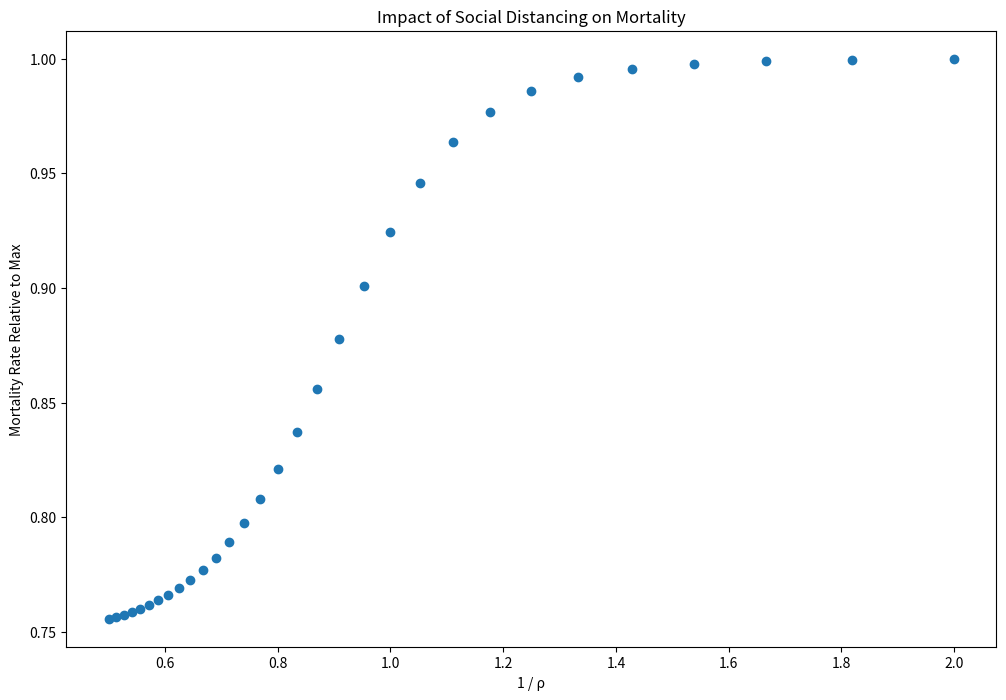

Reproduce this figure in Python.
#Scan through various social distancing values and plot the relative mortality rates
import numpy as np
import matplotlib.pyplot as plt

# Define parameters
t_max = 1000
dt = .05
t = np.linspace(0, t_max, int(t_max/dt) + 1)
N = 20000
init_vals = 0.84 - 0.84/N, 0.16 - 0.16/N, 0.84/N, 0.16/N, 0, 0, 0, 0, 0, 0
alpha = 0.2
beta1 = 1.75
beta2 = 1       #Assumes a smaller contact rate between young and old people than between people in the same age group
beta3 = 1.75
gamma = 0.5
rho2 = 0.5      # Contact rate between young and old people
rho3 = 0.5      # Contact rate between old people
mo1 = 0.001     # Mortality rate is very low for young people
mo2 = 0.1       # And the mortality rate is quite high for older people

def model(init_vals, params, t):
    SY_0, SO_0, EY_0, EO_0, IY_0, IO_0, RY_0, RO_0, MY_0, MO_0 = init_vals
    SY, EY, IY, RY, MY = [SY_0], [EY_0], [IY_0], [RY_0], [MY_0]
    SO, EO, IO, RO, MO = [SO_0], [EO_0], [IO_0], [RO_0], [MO_0]
    alpha, beta1, beta2, beta3, gamma, mo1, mo2, rho1, rho2, rho3, t_stop = params
    dt = t[1] - t[0]
    for k in t[1:]:
        if k < t_stop:
            _rho1 = rho1
            _rho2 = rho2
            _rho3 = rho3
        else:
            _rho1 = 1
            _rho2 = 1
            _rho3 = 1
        next_SY = SY[-1] - (_rho1*beta1*SY[-1]*IY[-1] + _rho2*beta2*SY[-1]*IO[-1])*dt
        next_SO = SO[-1] - (_rho3*beta3*SO[-1]*IO[-1] + _rho2*beta2*SO[-1]*IY[-1])*dt
        next_EY = EY[-1] + (_rho1*beta1*SY[-1]*IY[-1] + _rho2*beta2*SY[-1]*IO[-1] - alpha*EY[-1])*dt
        next_EO = EO[-1] + (_rho3*beta3*SO[-1]*IO[-1] + _rho2*beta2*SO[-1]*IY[-1] - alpha*EO[-1])*dt
        next_IY = IY[-1] + (alpha*EY[-1] - gamma*IY[-1])*dt
        next_IO = IO[-1] + (alpha*EO[-1] - gamma*IO[-1])*dt
        next_RY = RY[-1] + (gamma*IY[-1])*dt
        next_RO = RO[-1] + (gamma*IO[-1])*dt
        next_MY = MY[-1] + (mo1*IY[-1])*dt
        next_MO = MO[-1] + (mo2*IO[-1])*dt
        SY.append(next_SY)
        SO.append(next_SO)
        EY.append(next_EY)
        EO.append(next_EO)
        IY.append(next_IY)
        IO.append(next_IO)
        RY.append(next_RY)
        RO.append(next_RO)
        MY.append(next_MY)
        MO.append(next_MO)
    return MO+MY, next_MO+next_MY

# Run simulation
deaths = []
values = []
for rho1 in range(10, 41):
    t_stop = 50
    params = alpha, beta1, beta2, beta3, gamma, mo1, mo2, rho1/20, rho2, rho3, t_stop
    deaths.append(model(init_vals, params, t)[1])
    values.append(1/(rho1/20))
deaths = deaths / max(deaths)
# Plot results
plt.figure(figsize=(12,8))
plt.scatter(values, deaths)
plt.xlabel('1 / ρ')
plt.ylabel('Mortality Rate Relative to Max')
plt.title('Impact of Social Distancing on Mortality')
plt.show()
